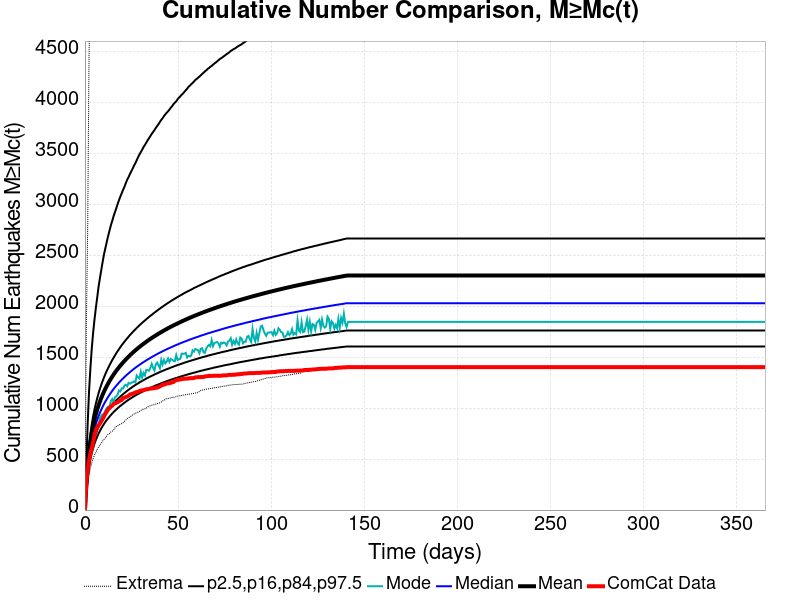

Source data for this figure (header and first rows):
Time (days), ComCat Data, Simulation Mean, Simulation Median, Simulation Mode, Simulation Minimum, Simulation Maximum, 2.5 %-ile, 16 %-ile, 84 %-ile, 97.5 %-ile
0.0, 0.0, 0.0, 0.0, 0.0, 0.0, 0.0, 0.0, 0.0, 0.0, 0.0
0.732, 269.0, 234.2, 217.0, 212.0, 137.0, 1767, 172.0, 192.0, 258.0, 444.0
1.464, 393.0, 426.4, 390.0, 371.0, 251.0, 2764, 315.0, 347.0, 470.0, 847.0
2.196, 489.0, 570.2, 518.0, 476.0, 345.0, 4459, 421.0, 461.0, 630.0, 1161
2.928, 559.0, 675.6, 611.0, 566.0, 415.0, 5166, 498.0, 544.0, 747.0, 1391
3.66, 604.0, 759.3, 685.0, 647.0, 463.0, 5625, 558.0, 609.0, 842.0, 1584
4.392, 662.0, 828.6, 746.0, 689.0, 507.0, 5912, 608.0, 663.0, 920.0, 1740
5.124, 735.0, 887.9, 799.0, 769.0, 540.0, 6128, 651.0, 709.0, 986.0, 1869
5.856, 784.0, 939.9, 845.0, 780.0, 564.0, 6324, 688.0, 749.0, 1045, 1983
6.588, 811.0, 986.3, 885.0, 834.0, 597.0, 6591, 721.0, 785.0, 1098, 2087
7.32, 831.0, 1028, 922.0, 838.0, 618.0, 6752, 751.0, 817.0, 1147, 2192
8.052, 851.0, 1066, 956.0, 901.0, 638.0, 6882, 777.0, 846.0, 1191, 2278
8.784, 871.0, 1101, 987.0, 926.0, 659.0, 6987, 802.0, 873.0, 1231, 2358
9.516, 894.0, 1133, 1015, 940.0, 678.0, 7100, 825.0, 898.0, 1268, 2437
10.25, 919.0, 1164, 1042, 943.0, 694.0, 7303, 846.0, 921.0, 1303, 2512
10.98, 946.0, 1192, 1066, 978.0, 709.0, 7599, 866.0, 942.0, 1336, 2572
11.71, 965.0, 1218, 1089, 1002, 727.0, 7836, 884.0, 962.0, 1366, 2632
12.44, 990.0, 1242, 1111, 1016, 743.0, 8013, 901.0, 981.0, 1394, 2690
13.18, 1001, 1266, 1132, 1015, 751.0, 8214, 917.0, 999.0, 1421, 2742
13.91, 1016, 1288, 1151, 1069, 767.0, 8420, 933.0, 1016, 1447, 2795
14.64, 1025, 1309, 1170, 1089, 774.0, 8617, 948.0, 1032, 1472, 2838
15.37, 1042, 1330, 1188, 1057, 785.0, 8767, 962.0, 1048, 1495, 2884
16.1, 1047, 1349, 1205, 1106, 806.0, 8886, 975.0, 1062, 1518, 2924
16.84, 1053, 1368, 1221, 1117, 821.0, 9106, 987.0, 1076, 1540, 2963
17.57, 1060, 1385, 1236, 1135, 827.0, 9249, 1000, 1090, 1561, 3006
18.3, 1067, 1402, 1252, 1174, 838.0, 9362, 1012, 1103, 1580, 3043
19.03, 1076, 1419, 1266, 1165, 843.0, 9462, 1023, 1115, 1600, 3079
19.76, 1081, 1434, 1280, 1195, 849.0, 9575, 1033, 1127, 1619, 3111
20.49, 1100, 1450, 1293, 1194, 858.0, 9660, 1044, 1138, 1636, 3145
21.23, 1104, 1464, 1306, 1221, 871.0, 9751, 1054, 1149, 1653, 3175
21.96, 1110, 1479, 1319, 1231, 884.0, 9847, 1064, 1160, 1670, 3211
22.69, 1114, 1493, 1331, 1216, 898.0, 9933, 1074, 1171, 1686, 3243
23.42, 1123, 1506, 1342, 1249, 907.0, 10007, 1083, 1181, 1702, 3269
24.15, 1134, 1519, 1354, 1241, 916.0, 10080, 1092, 1191, 1718, 3299
24.89, 1139, 1532, 1365, 1249, 924.0, 10139, 1100, 1200, 1732, 3326
25.62, 1142, 1544, 1376, 1256, 934.0, 10227, 1109, 1210, 1747, 3352
26.35, 1148, 1556, 1387, 1263, 943.0, 10289, 1117, 1219, 1761, 3382
27.08, 1154, 1568, 1397, 1253, 950.0, 10340, 1125, 1228, 1774, 3406
27.81, 1159, 1580, 1407, 1321, 957.0, 10402, 1133, 1236, 1788, 3435
28.55, 1162, 1591, 1416, 1304, 961.0, 10452, 1140, 1244, 1801, 3465
29.28, 1168, 1602, 1426, 1291, 968.0, 10510, 1147, 1253, 1814, 3491
30.01, 1173, 1612, 1435, 1358, 978.0, 10542, 1155, 1261, 1826, 3515
30.74, 1176, 1623, 1444, 1302, 986.0, 10662, 1161, 1268, 1839, 3538
31.47, 1177, 1633, 1453, 1346, 991.0, 10798, 1168, 1276, 1850, 3564
32.21, 1182, 1643, 1461, 1322, 994.0, 10867, 1175, 1283, 1862, 3585
32.94, 1186, 1652, 1470, 1376, 1001, 10920, 1181, 1291, 1873, 3607
33.67, 1187, 1662, 1478, 1374, 1013, 10981, 1188, 1298, 1885, 3631
34.4, 1190, 1671, 1486, 1368, 1017, 11035, 1194, 1305, 1896, 3651
35.13, 1193, 1680, 1494, 1397, 1024, 11073, 1200, 1311, 1907, 3672
35.87, 1194, 1689, 1502, 1436, 1029, 11101, 1206, 1318, 1917, 3693
36.6, 1196, 1698, 1510, 1397, 1032, 11136, 1212, 1324, 1928, 3712
37.33, 1197, 1707, 1517, 1371, 1035, 11167, 1218, 1331, 1938, 3731
38.06, 1201, 1715, 1524, 1430, 1041, 11198, 1224, 1337, 1949, 3752
38.79, 1202, 1723, 1532, 1448, 1044, 11231, 1229, 1343, 1958, 3771
39.53, 1208, 1732, 1539, 1420, 1049, 11283, 1234, 1349, 1969, 3790
40.26, 1214, 1740, 1546, 1392, 1053, 11320, 1239, 1355, 1978, 3811
40.99, 1224, 1747, 1552, 1475, 1061, 11356, 1245, 1361, 1988, 3831
41.72, 1229, 1755, 1559, 1430, 1072, 11389, 1250, 1366, 1997, 3848
42.45, 1232, 1763, 1566, 1473, 1076, 11412, 1255, 1372, 2007, 3868
43.19, 1236, 1771, 1572, 1440, 1090, 11470, 1260, 1378, 2016, 3886
... 440 more rows
